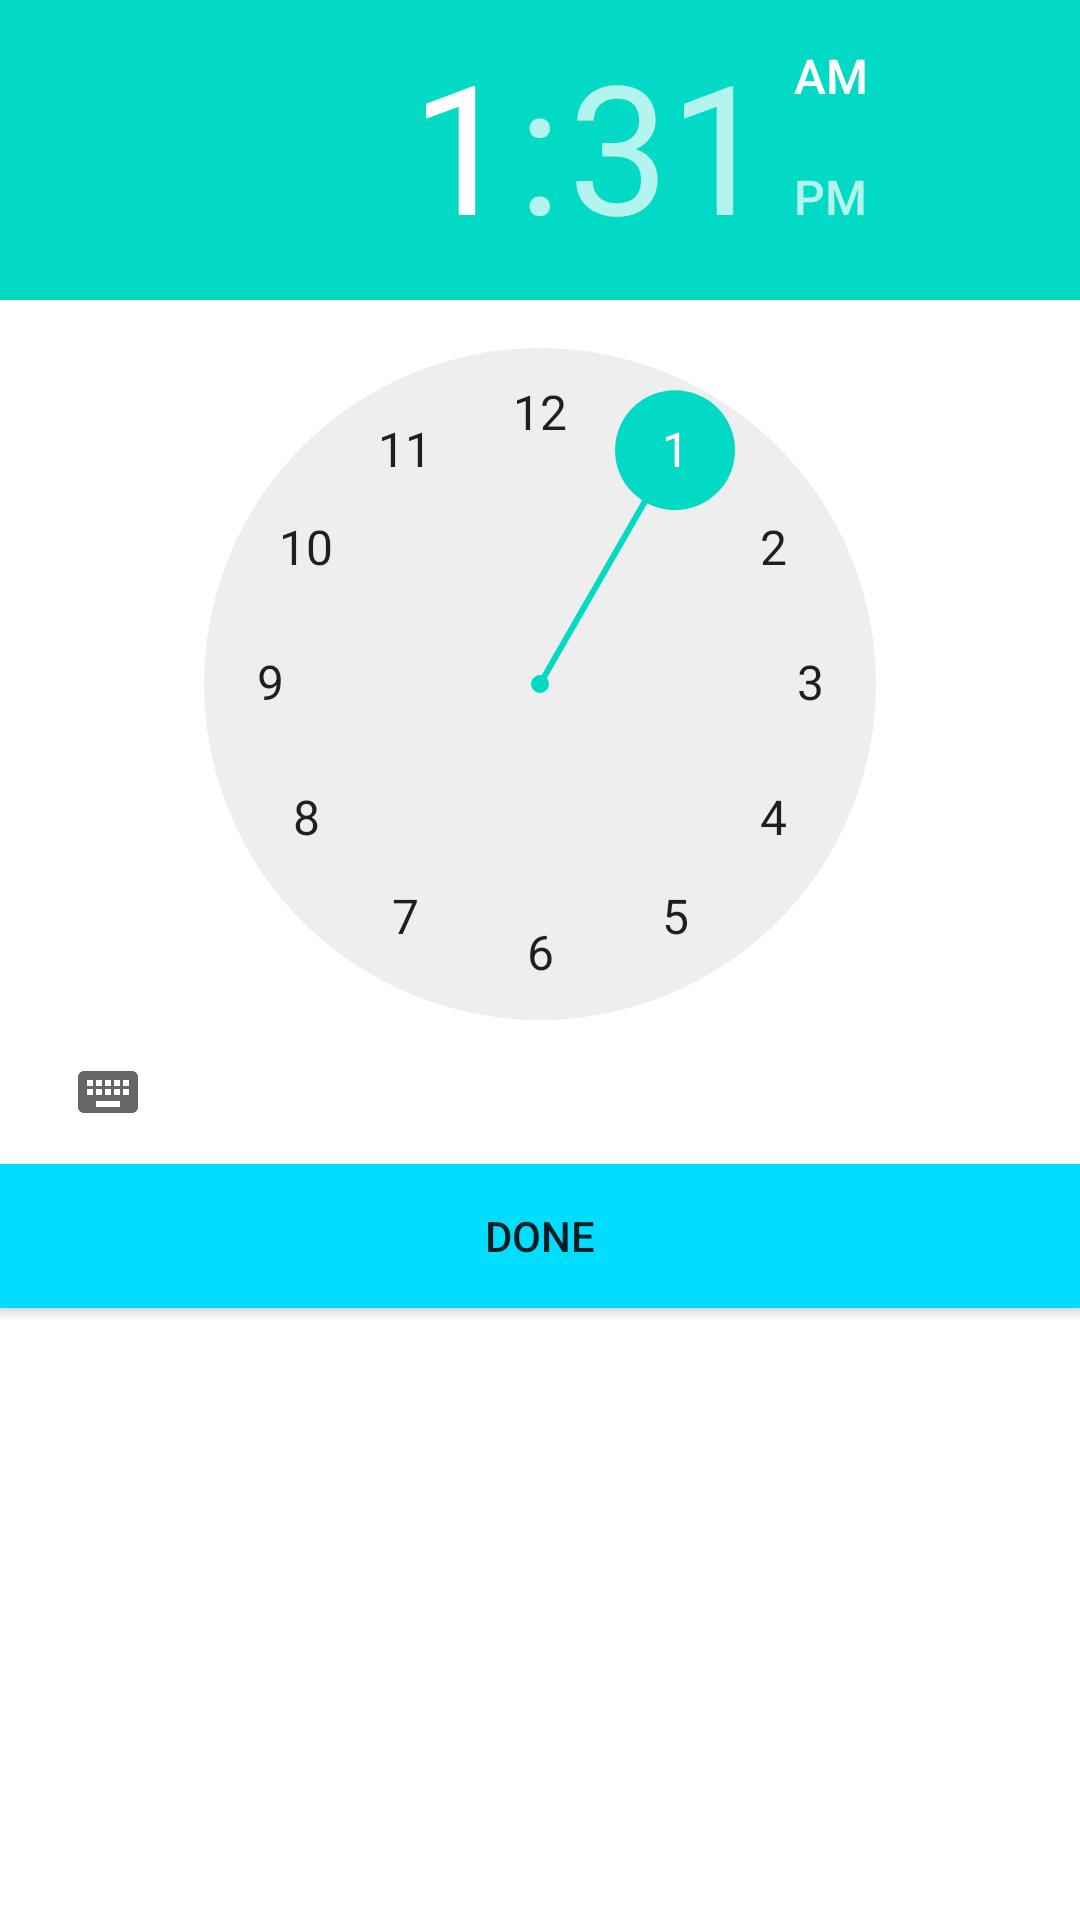

Write the Android layout XML for this screen, with the resource values it uses.
<!-- AndroidManifest.xml: application theme Theme.DiscoOrario -->
<!-- res/layout/pop_time_a.xml -->
<?xml version="1.0" encoding="utf-8"?>
<LinearLayout xmlns:android="http://schemas.android.com/apk/res/android"
    android:layout_width="match_parent"
    android:layout_height="wrap_content"
    android:orientation="vertical">

    <TimePicker
        android:id="@+id/tp2"
        android:layout_width="match_parent"
        android:layout_height="wrap_content" />

    <Button
        android:id="@+id/buDone2"
        android:layout_width="match_parent"
        android:layout_height="wrap_content"
        android:background="@android:color/holo_blue_bright"
        android:text="Done" />
</LinearLayout>
<!-- resources referenced by this layout -->
<resources>
  <style name="Theme.DiscoOrario" parent="Theme.MaterialComponents.DayNight.DarkActionBar">
          
          <item name="colorPrimary">@color/purple_500</item>
          <item name="colorPrimaryVariant">@color/purple_700</item>
          <item name="colorOnPrimary">@color/white</item>
          
          <item name="colorSecondary">@color/teal_200</item>
          <item name="colorSecondaryVariant">@color/teal_700</item>
          <item name="colorOnSecondary">@color/black</item>
          
          <item name="android:statusBarColor" tools:targetApi="l">?attr/colorPrimaryVariant</item>
          
      </style>
  <!-- not gathered from this repository: default colours our renderer supplied (Android Studio template values) -->
  <color name="purple_500">#FF6200EE</color>
  <color name="purple_700">#FF3700B3</color>
  <color name="teal_200">#FF03DAC5</color>
  <color name="teal_700">#FF018786</color>
  <color name="black">#FF000000</color>
  <color name="white">#FFFFFFFF</color>
</resources>
